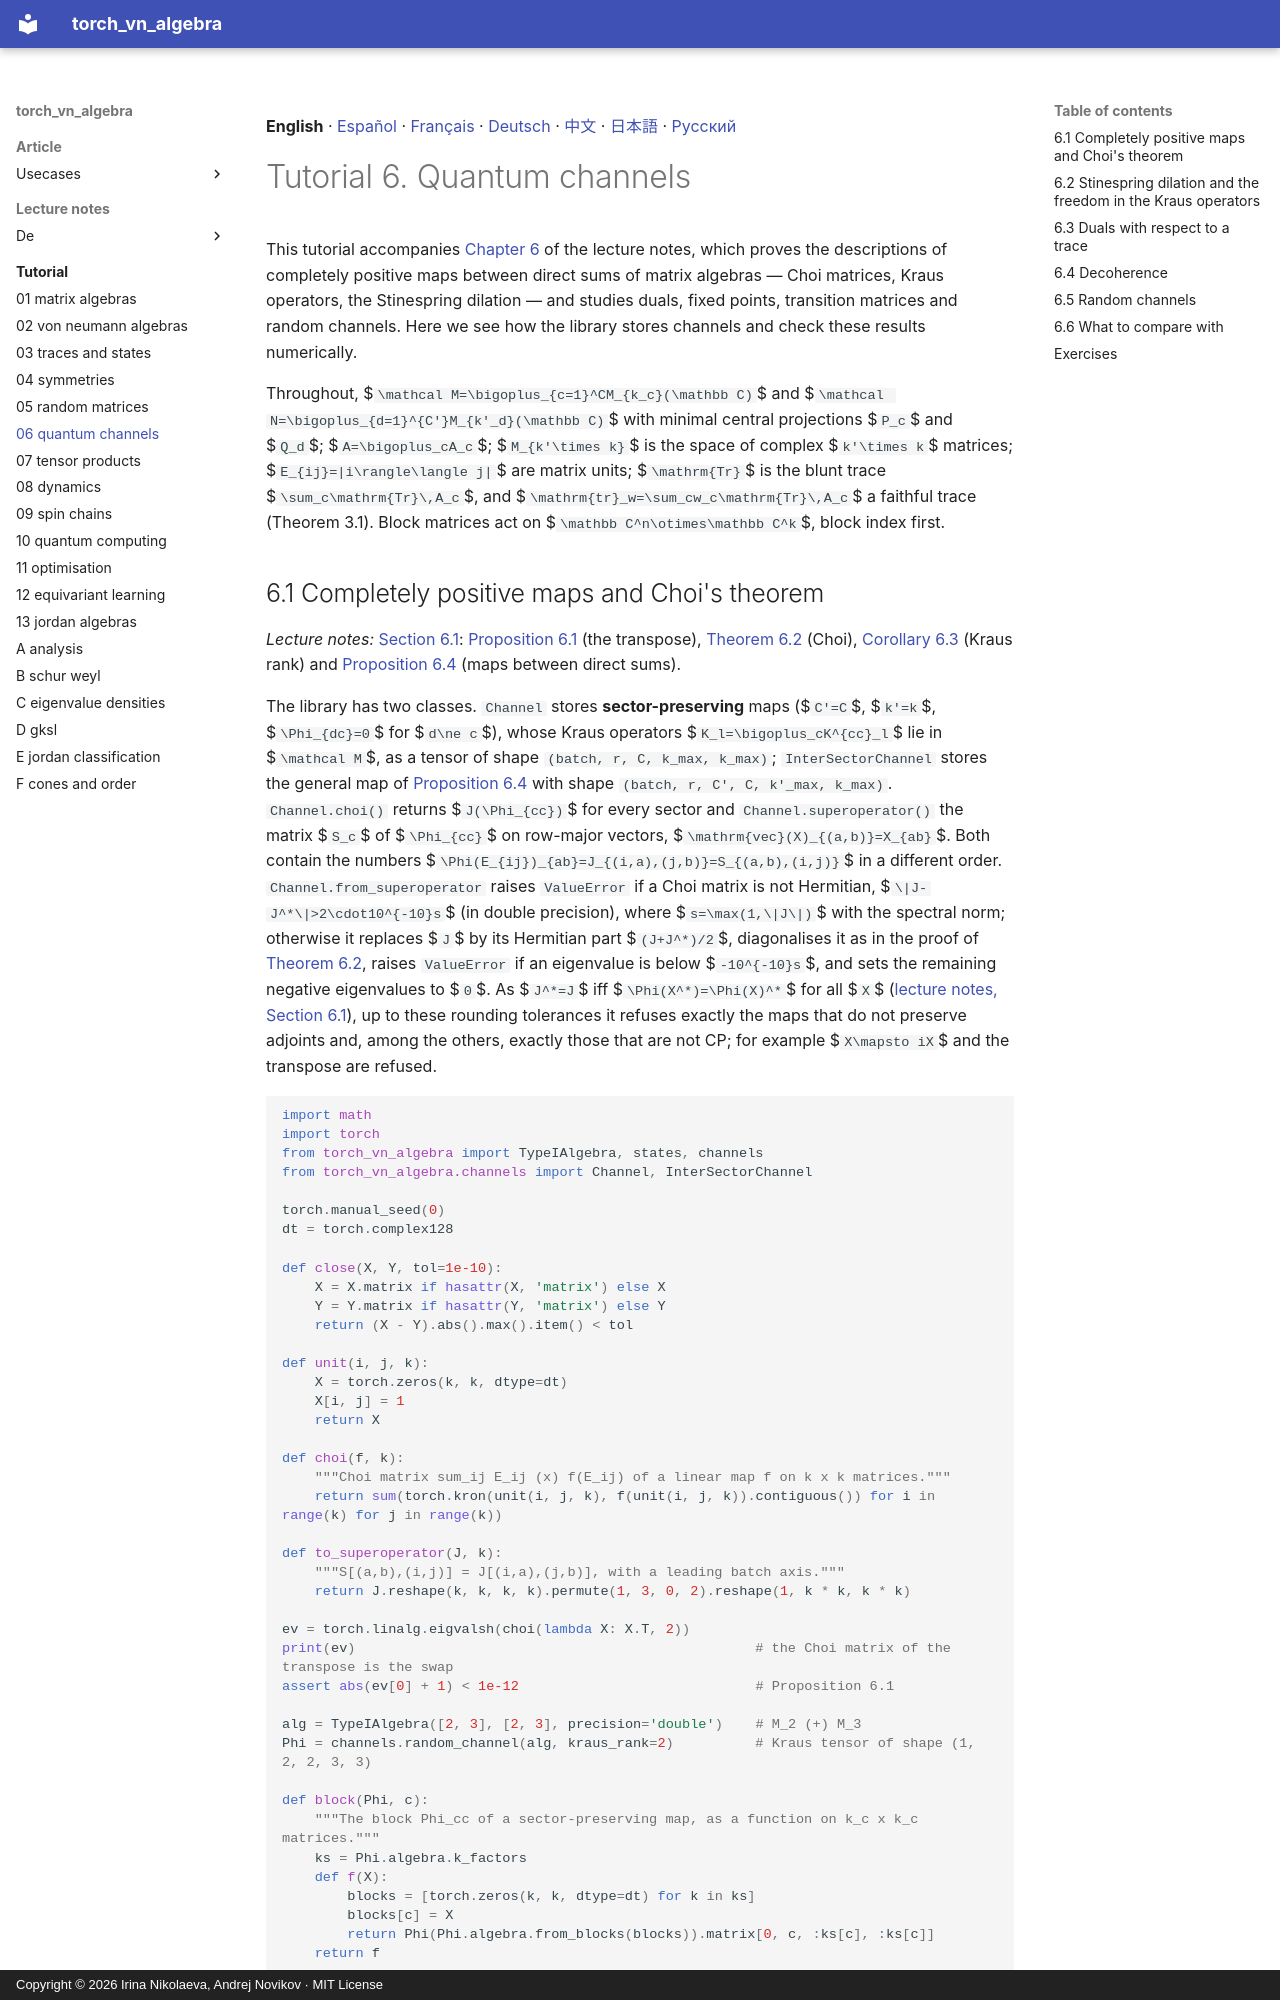

repository: andre-a-no/von_neumann_type_i · page: tutorial/06_quantum_channels/index.html · generator: mkdocs · copyright: Copyright © 2026 Irina Nikolaeva, Andrej Novikov · MIT License

**English** · [Español](es/06_quantum_channels.md) · [Français](fr/06_quantum_channels.md) · [Deutsch](de/06_quantum_channels.md) · [中文](zh/06_quantum_channels.md) · [日本語](ja/06_quantum_channels.md) · [Русский](ru/06_quantum_channels.md)

# Tutorial 6. Quantum channels

This tutorial accompanies [Chapter 6](../lecture_notes/06_quantum_channels.md) of the lecture notes, which proves the
descriptions of completely positive maps between direct sums of matrix algebras — Choi matrices, Kraus
operators, the Stinespring dilation — and studies duals, fixed points, transition matrices and random
channels. Here we see how the library stores channels and check these results numerically.

Throughout, $`\mathcal M=\bigoplus_{c=1}^CM_{k_c}(\mathbb C)`$ and
$`\mathcal N=\bigoplus_{d=1}^{C'}M_{k'_d}(\mathbb C)`$ with minimal central projections $`P_c`$ and
$`Q_d`$; $`A=\bigoplus_cA_c`$; $`M_{k'\times k}`$ is the space of complex $`k'\times k`$ matrices;
$`E_{ij}=|i\rangle\langle j|`$ are matrix units; $`\mathrm{Tr}`$ is the blunt trace
$`\sum_c\mathrm{Tr}\,A_c`$, and $`\mathrm{tr}_w=\sum_cw_c\mathrm{Tr}\,A_c`$ a faithful
trace (Theorem 3.1). Block matrices act on $`\mathbb C^n\otimes\mathbb C^k`$, block index first.

<a id="s-6-1"></a>
